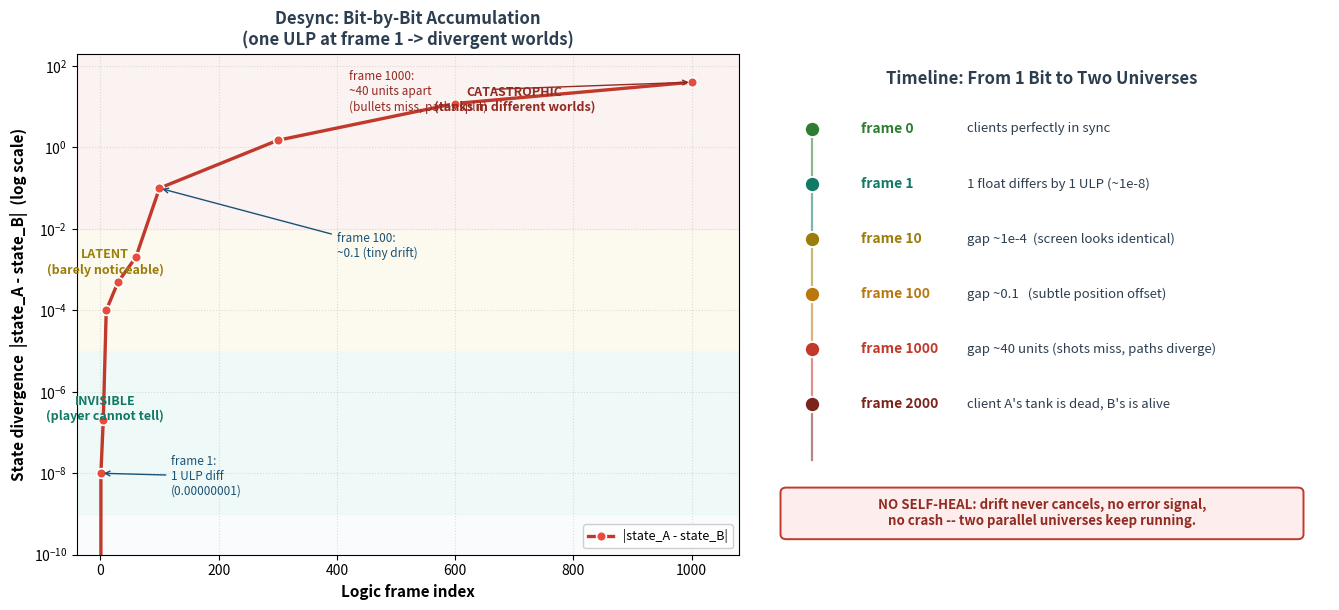

Generate this figure with matplotlib: (Note: this script raises an exception after producing the figure.)
import matplotlib
matplotlib.use('Agg')
import numpy as np
import matplotlib.pyplot as plt
from matplotlib.patches import FancyBboxPatch

# ---- Simulate desync divergence (exponential amplification) ----
# client A starts at 0, client B differs by 1 ULP at frame 1; physical
# integration amplifies the gap roughly exponentially.
frames = np.array([0, 1, 10, 100, 1000, 2000], dtype=float)
# Use a piecewise picture: tiny -> small -> visible -> huge -> divergent
gap = np.array([0.0, 1e-8, 1e-4, 1e-1, 40.0, np.nan])  # 2000 = unbounded / dead
# for plotting on log-like, use log10 of (gap+eps)
log_gap = np.log10(gap[:-1] + 1e-30)  # frames 0..1000

fig, (ax1, ax2) = plt.subplots(1, 2, figsize=(13.5, 6.2),
                                gridspec_kw={'width_ratios': [1.15, 1.0]})
fig.patch.set_facecolor('white')

# ============ LEFT: divergence curve ============
ax1.set_facecolor('#FAFBFC')
frame_dense = np.array([0, 1, 5, 10, 30, 60, 100, 300, 600, 1000])
gap_dense = np.array([0, 1e-8, 2e-7, 1e-4, 5e-4, 2e-3, 1e-1, 1.5, 12, 40])

ax1.semilogy(frame_dense, gap_dense, '-o', color='#C0392B', lw=2.4,
             markersize=7, markerfacecolor='#E74C3C', markeredgecolor='white',
             markeredgewidth=1.2, label='|state_A - state_B|')

# shade "invisible" vs "visible" vs "catastrophic" regions
ax1.axhspan(1e-9, 1e-5, color='#E8F8F5', alpha=0.6)   # invisible
ax1.axhspan(1e-5, 1e-2, color='#FEF9E7', alpha=0.6)   # latent
ax1.axhspan(1e-2, 1e3,  color='#FDEDEC', alpha=0.6)   # catastrophic

ax1.text(8, 2e-7, 'INVISIBLE\n(player cannot tell)', fontsize=9, color='#117A65',
         ha='center', weight='bold')
ax1.text(8, 8e-4, 'LATENT\n(barely noticeable)', fontsize=9, color='#9A7D0A',
         ha='center', weight='bold')
ax1.text(700, 8, 'CATASTROPHIC\n(tanks in different worlds)',
         fontsize=9, color='#922B21', ha='center', weight='bold')

# annotate key frames
ax1.annotate('frame 1:\n1 ULP diff\n(0.00000001)', xy=(1, 1e-8), xytext=(120, 3e-9),
             fontsize=8.5, color='#1A5276',
             arrowprops=dict(arrowstyle='->', color='#1A5276', lw=1.0))
ax1.annotate('frame 100:\n~0.1 (tiny drift)', xy=(100, 1e-1), xytext=(400, 2e-3),
             fontsize=8.5, color='#1A5276',
             arrowprops=dict(arrowstyle='->', color='#1A5276', lw=1.0))
ax1.annotate('frame 1000:\n~40 units apart\n(bullets miss, paths split)',
             xy=(1000, 40), xytext=(420, 8),
             fontsize=8.5, color='#922B21',
             arrowprops=dict(arrowstyle='->', color='#922B21', lw=1.0))

ax1.set_xlabel('Logic frame index', fontsize=11, weight='bold')
ax1.set_ylabel('State divergence  |state_A - state_B|  (log scale)',
               fontsize=11, weight='bold')
ax1.set_title('Desync: Bit-by-Bit Accumulation\n(one ULP at frame 1 -> divergent worlds)',
              fontsize=12, weight='bold', color='#2C3E50')
ax1.set_xlim(-40, 1080)
ax1.set_ylim(1e-10, 200)
ax1.grid(True, which='both', linestyle=':', alpha=0.4)
ax1.legend(loc='lower right', fontsize=9, framealpha=0.95)

# ============ RIGHT: timeline ladder + self-heal? ============
ax2.set_facecolor('#FAFBFC')
ax2.axis('off')
ax2.set_xlim(0, 10)
ax2.set_ylim(0, 10)

ax2.text(5, 9.5, 'Timeline: From 1 Bit to Two Universes',
         ha='center', va='center', fontsize=12, weight='bold', color='#2C3E50')

rows = [
    ("frame 0",     "clients perfectly in sync",                 '#2E7D32'),
    ("frame 1",     "1 float differs by 1 ULP (~1e-8)",          '#117A65'),
    ("frame 10",    "gap ~1e-4  (screen looks identical)",       '#9A7D0A'),
    ("frame 100",   "gap ~0.1   (subtle position offset)",       '#B9770E'),
    ("frame 1000",  "gap ~40 units (shots miss, paths diverge)", '#C0392B'),
    ("frame 2000",  "client A's tank is dead, B's is alive",     '#7B241C'),
]
y = 8.5
for label, desc, color in rows:
    # marker
    ax2.plot(1.0, y, 'o', markersize=11, color=color, markeredgecolor='white',
             markeredgewidth=1.4, zorder=4)
    # connector line
    if y != 1.0:
        ax2.plot([1.0, 1.0], [y, y-1.1], color=color, lw=1.6, alpha=0.55, zorder=2)
    # label
    ax2.text(1.85, y, label, fontsize=10, weight='bold', color=color, va='center')
    ax2.text(3.7, y, desc, fontsize=9.5, color='#2C3E50', va='center')
    y -= 1.1

# self-heal banner
ax2.add_patch(FancyBboxPatch((0.5, 0.35), 9.0, 0.95,
              boxstyle="round,pad=0.04,rounding_size=0.10",
              linewidth=1.4, edgecolor='#C0392B', facecolor='#FDEDEC'))
ax2.text(5, 0.83,
         "NO SELF-HEAL: drift never cancels, no error signal,\n"
         "no crash -- two parallel universes keep running.",
         ha='center', va='center', fontsize=9.5, weight='bold', color='#922B21')

plt.tight_layout()
plt.savefig(r'c:/Users/86133/Desktop/深入浅出系列/帧同步设计与实现/images/fig-02-desync-accumulation.png',
            dpi=150, bbox_inches='tight', facecolor='white')
print("saved fig-02")
